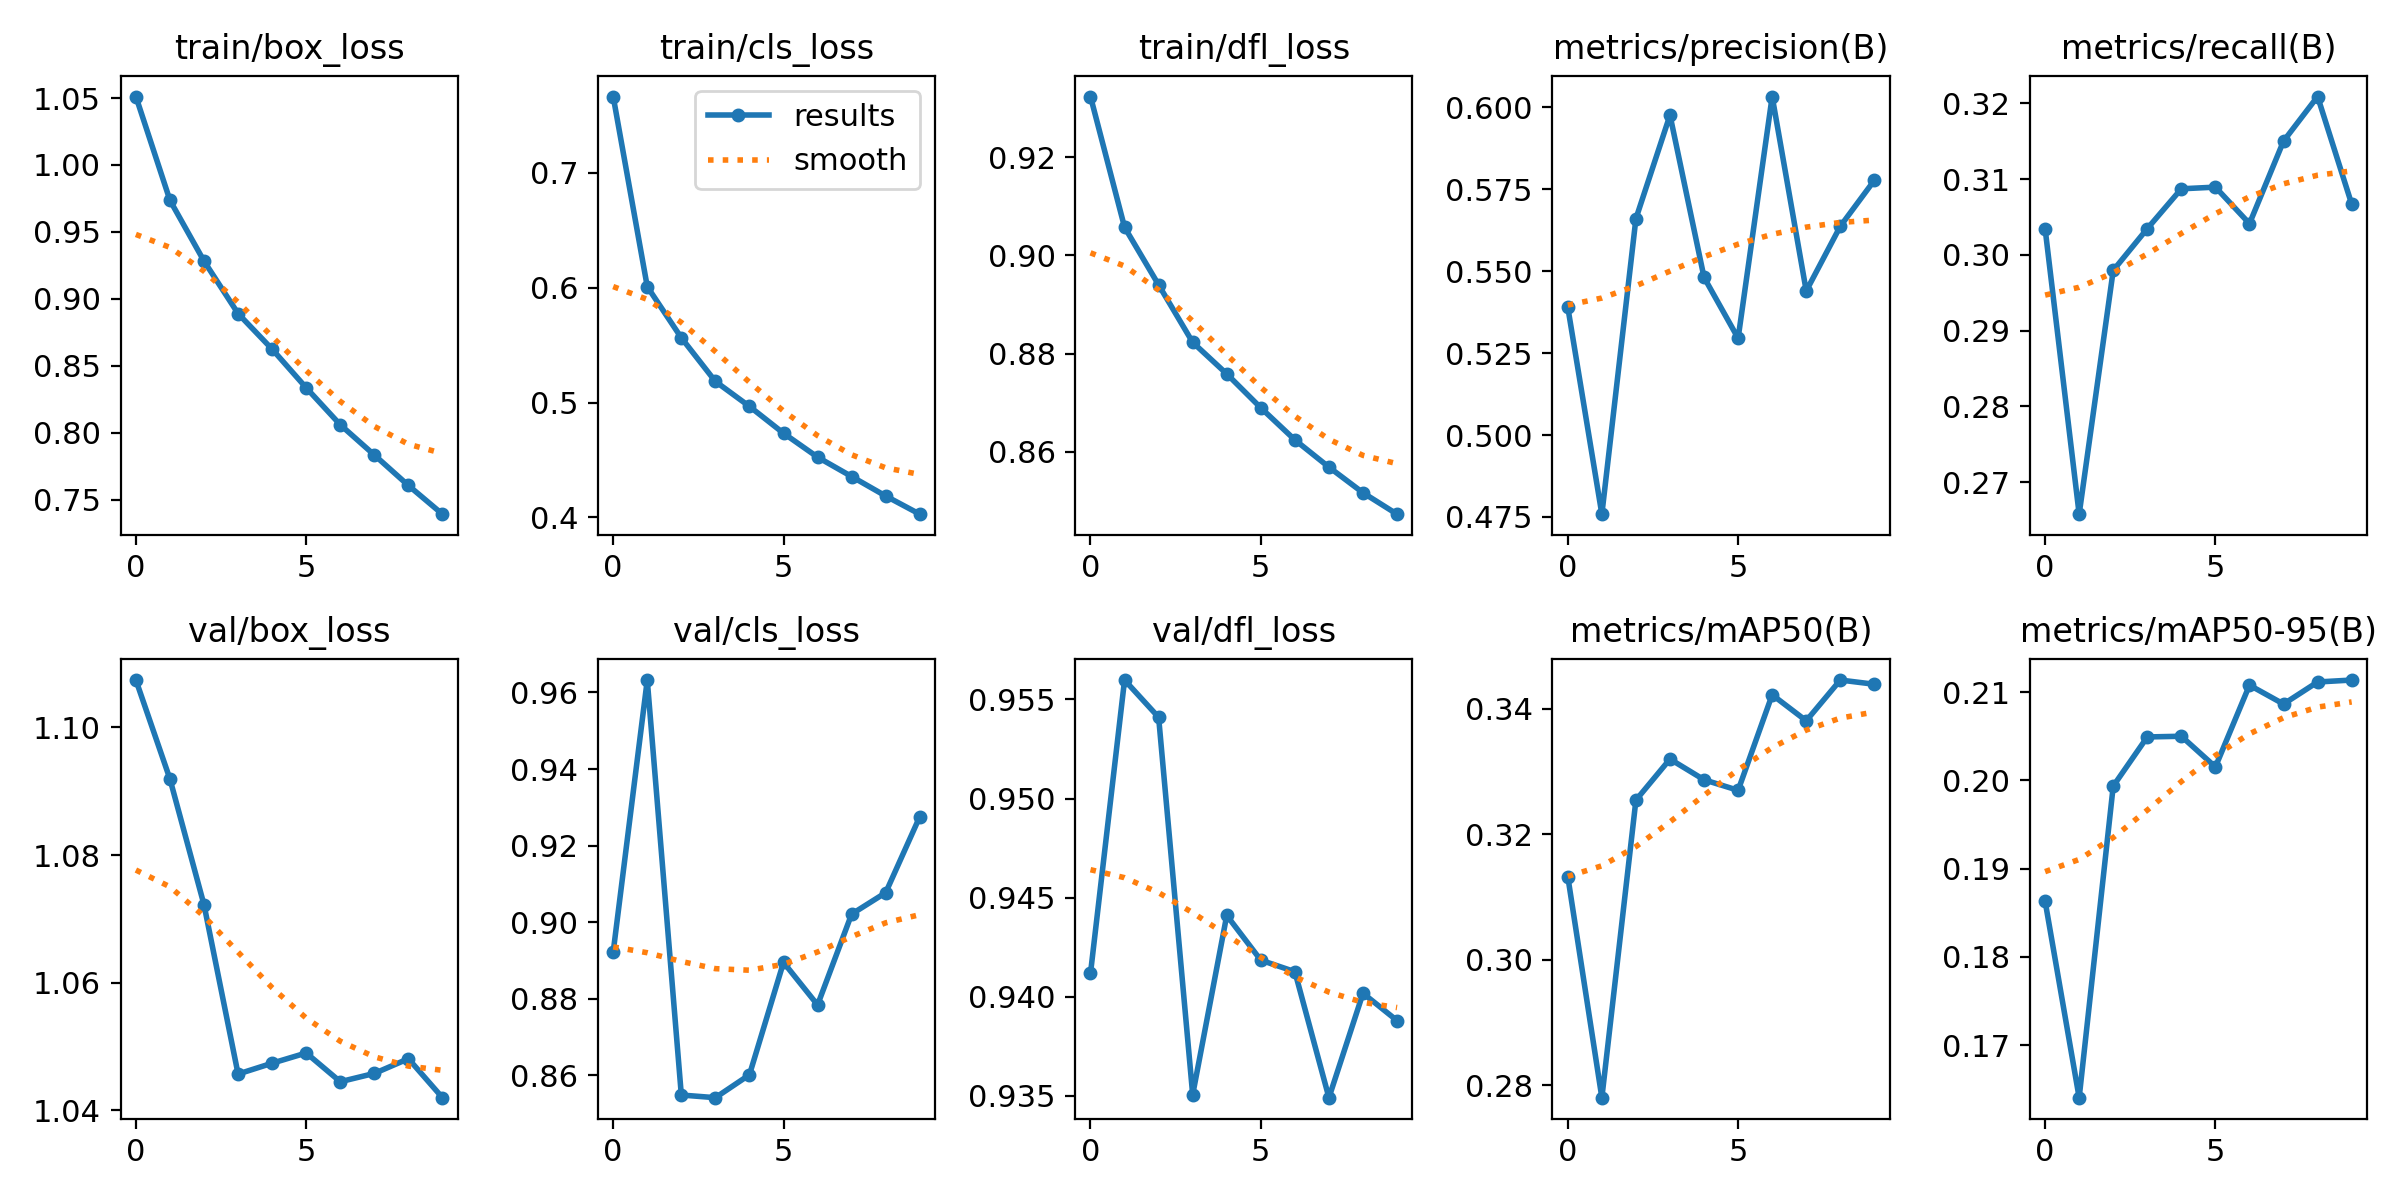

Values plotted in this chart, from the file beside it:
epoch, train/box_loss, train/cls_loss, train/dfl_loss, metrics/precision(B), metrics/recall(B), metrics/mAP50(B), metrics/mAP50-95(B), val/box_loss, val/cls_loss, val/dfl_loss, lr/pg0, lr/pg1, lr/pg2
0, 1.051, 0.7664, 0.9324, 0.539, 0.3035, 0.3132, 0.1863, 1.107, 0.8922, 0.9412, 0.0002776, 0.0002776, 0.0002776
1, 0.9736, 0.6009, 0.9057, 0.4759, 0.2658, 0.278, 0.164, 1.092, 0.9633, 0.956, 0.0005003, 0.0005003, 0.0005003
2, 0.9282, 0.5563, 0.894, 0.566, 0.298, 0.3254, 0.1994, 1.072, 0.8549, 0.9541, 0.000668, 0.000668, 0.000668
3, 0.889, 0.5184, 0.8823, 0.5976, 0.3035, 0.332, 0.2049, 1.046, 0.8542, 0.9351, 0.0005856, 0.0005856, 0.0005856
4, 0.8624, 0.4966, 0.8759, 0.5481, 0.3087, 0.3287, 0.205, 1.047, 0.8601, 0.9441, 0.0005856, 0.0005856, 0.0005856
5, 0.8336, 0.4733, 0.869, 0.5295, 0.309, 0.327, 0.2015, 1.049, 0.8895, 0.9418, 0.0005031, 0.0005031, 0.0005031
6, 0.806, 0.4524, 0.8624, 0.6032, 0.3041, 0.3422, 0.2108, 1.044, 0.8784, 0.9413, 0.0004207, 0.0004207, 0.0004207
7, 0.7834, 0.4355, 0.8569, 0.5439, 0.315, 0.3381, 0.2087, 1.046, 0.9021, 0.9349, 0.0003382, 0.0003382, 0.0003382
8, 0.7607, 0.4186, 0.8517, 0.5637, 0.3209, 0.3446, 0.2112, 1.048, 0.9077, 0.9402, 0.0002557, 0.0002557, 0.0002557
9, 0.7392, 0.4028, 0.8473, 0.5777, 0.3067, 0.3439, 0.2114, 1.042, 0.9276, 0.9388, 0.0001733, 0.0001733, 0.0001733
